Run: headless pygame with SDL's dummy video driver; simulated clock (each Clock.tick advances the game by its frame time, no real sleeping); random seed 0; keys injected as events and as key.get_pressed() state; no mouse input.
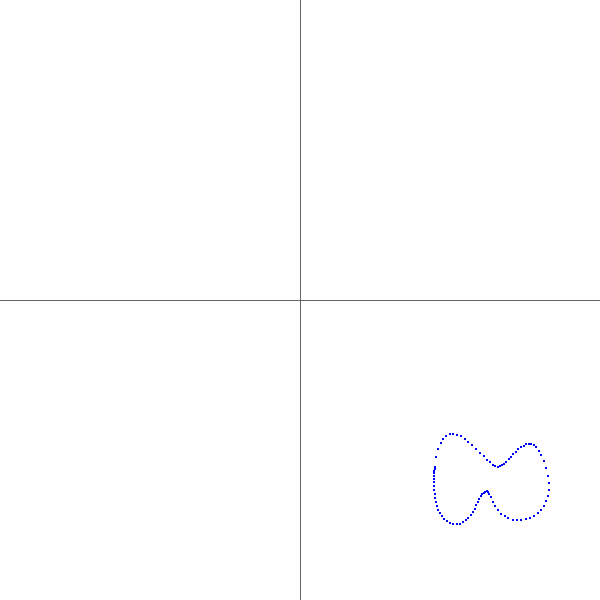
Frame 1 of 4 · flips 1–60 · no input
Frame 2 of 4 · flips 61–180 · tapped SPACE, RETURN · held RIGHT (→), D · screen unchanged from frame 1, image omitted
Frame 3 of 4 · flips 181–300 · held DOWN (↓), S · screen unchanged from frame 2, image omitted
Frame 4 of 4 · flips 301–420 · held LEFT (←), A, UP (↑), W · screen unchanged from frame 3, image omitted

The pygame program that drew these frames:

#!/bin/env python3
# Draw bezier curves
#
import math
import time

import pygame


def xy(x, y):
    """
    A shortcut to center_coords and py_coords.
    """
    return py_coords(center_coords((x, y)))


def un_xy(x, y):
    """
    does the opposite of xy
    """
    return un_center_coords(py_coords((x, y)))


def center_coords(coords, plane=None):
    """
    Repositions coords to the centre of the given plane
    """
    if plane is None:
        width, height = screen_size()
    else:
        width, height = plane[0], plane[1]

    return width/2 + coords[0], height/2 + coords[1]


def un_center_coords(coords, plane=None):
    """
    Repositions coords to the bottom left of the plane
    """
    if plane is None:
        width, height = screen_size()
    else:
        width, height = plane[0], plane[1]

    return coords[0] - width/2, coords[1] - height/2


def py_coords(coords):
    """Convert coordinates into pygame coordinates (lower-left => top left)."""
    height = screen_size()[1]
    return coords[0], height - coords[1]


def un_py_coords(coords):
    """Convert coordinates into cardinal coordinates (top-left => lower left)."""
    height = screen_size()[1]
    return coords[0], height + coords[1]


def screen_size():
    """
    Set screen size
    """
    return 600, 600


def linear_interpolation(low, big, t):
    return ((low - big) * t) + low


def cubic_bezier(p0, p1, p2, p3, t):
    """
    Returns the point
    """
    coords = []
    # twice for x and then y
    for i in [0, 1]:
        # https://en.wikipedia.org/wiki/B%C3%A9zier_curve#Cubic_B%C3%A9zier_curves
        num = (((1 - t)**3) * p0[i])\
             + (3 * t * ((1 - t)**2) * p1[i])\
             + (3 * (t**2) * (1 - t) * p2[i])\
             + ((t**3) * p3[i])

        coords.append(num)

    return tuple(coords)


def draw_dot(screen, coord, color, size):
    pygame.draw.circle(screen, color, coord, size)


def main():
    pygame.init()

    size = width, height = screen_size()

    color = {
        'white': (255, 255, 255),
        'black': (0, 0, 0),
        'light_gray': (100, 100, 100),
        'red': (255, 0, 0),
        'green': (0, 255, 0),
        'blue': (0, 0, 255)
    }

    screen = pygame.display.set_mode(size)
    clock = pygame.time.Clock()

    raw_points = [[(67.604009, 83.979588), (71.96352800000001, 46.407509000000005), (92.55386800000001, 83.600739), (99.074368, 83.600739)], [(99.074368, 83.600739), (105.59487, 83.600739), (115.51908, 57.304534000000004), (123.34958, 84.431239)], [(123.34958, 84.431239), (131.18009, 111.55795), (102.7013, 117.89734000000001), (96.675746, 101.04878000000001)], [(96.675746, 101.04878000000001), (90.650191, 84.20021000000001), (89.347407, 114.83774000000001), (76.915239, 112.31258000000001)], [(76.915239, 112.31258000000001), (64.48307199999999, 109.78742000000001), (67.604009, 83.979588), (67.604009, 83.979588)]]

    # Make em big
    factor = 2
    norm_points = []
    for point in raw_points:
        norm_points.append([(y[0] * factor, y[1] * -factor) for y in point])

    dots = []

    increment = 0.05

    # So the t=0 point is draw
    t = -increment
    while 1:
        t += increment

        for event in pygame.event.get():
            if event.type == pygame.QUIT:
                exit()

        screen.fill(color['white'])

        # X
        pygame.draw.line(screen, color['light_gray'], xy(-width / 2, 0), xy(width / 2, 0))
        # Y
        pygame.draw.line(screen, color['light_gray'], xy(0, height / 2), xy(0, -height / 2))

        # Calculate position
        for points in norm_points:
            new_dot = tuple(map(lambda x: round(x, 2), cubic_bezier(*points, t)))

            if new_dot not in dots:
                dots.append(new_dot)

        prev = dots[0]
        for dot in dots:
            draw_dot(screen, xy(*dot), color['blue'], 1)

            # pygame.draw.line(screen, color['green'], xy(*prev), xy(*dot), 1)

            prev = dot

        if t > 1:
            t = 0

        pygame.display.flip()
        clock.tick(60)


if __name__ == "__main__":
    main()
